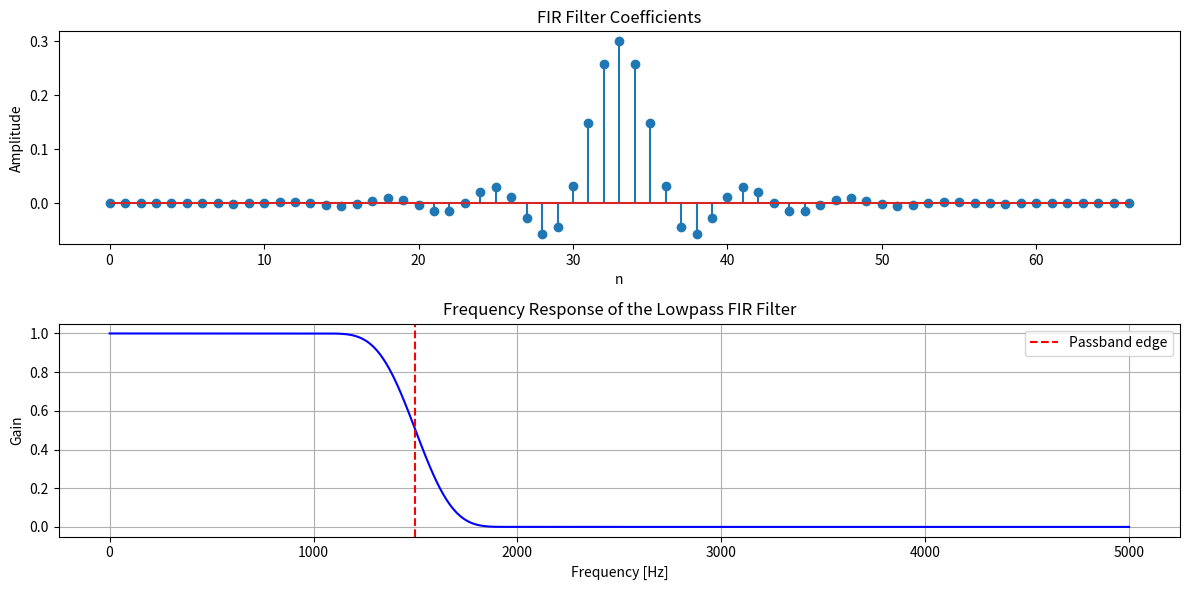

Reproduce this figure in Python.
import numpy as np
import matplotlib.pyplot as plt
from scipy.signal import firwin, freqz

# Filter specifications
passband_edge = 1500  # Hz
transition_width = 500  # Hz
Fs = 10000  # Sampling frequency
filter_length = 67

# Normalize the frequencies
nyquist = Fs / 2
passband_edge /= nyquist
transition_width /= nyquist

# Design the Lowpass FIR filter using Blackman window
fir_coefficients = firwin(filter_length, passband_edge, window='blackman', pass_zero=True)

# Frequency response of the filter
w, h = freqz(fir_coefficients, worN=8000)

# Plot the FIR filter coefficients
plt.figure(figsize=(12, 6))
plt.subplot(2, 1, 1)
plt.stem(fir_coefficients)
plt.title('FIR Filter Coefficients')
plt.xlabel('n')
plt.ylabel('Amplitude')

# Plot the frequency response
plt.subplot(2, 1, 2)
plt.plot(0.5 * Fs * w / np.pi, np.abs(h), 'b')
plt.axvline(1500, color='r', linestyle='--', label='Passband edge')
plt.title('Frequency Response of the Lowpass FIR Filter')
plt.xlabel('Frequency [Hz]')
plt.ylabel('Gain')
plt.grid()
plt.legend()

plt.tight_layout()
plt.show()
